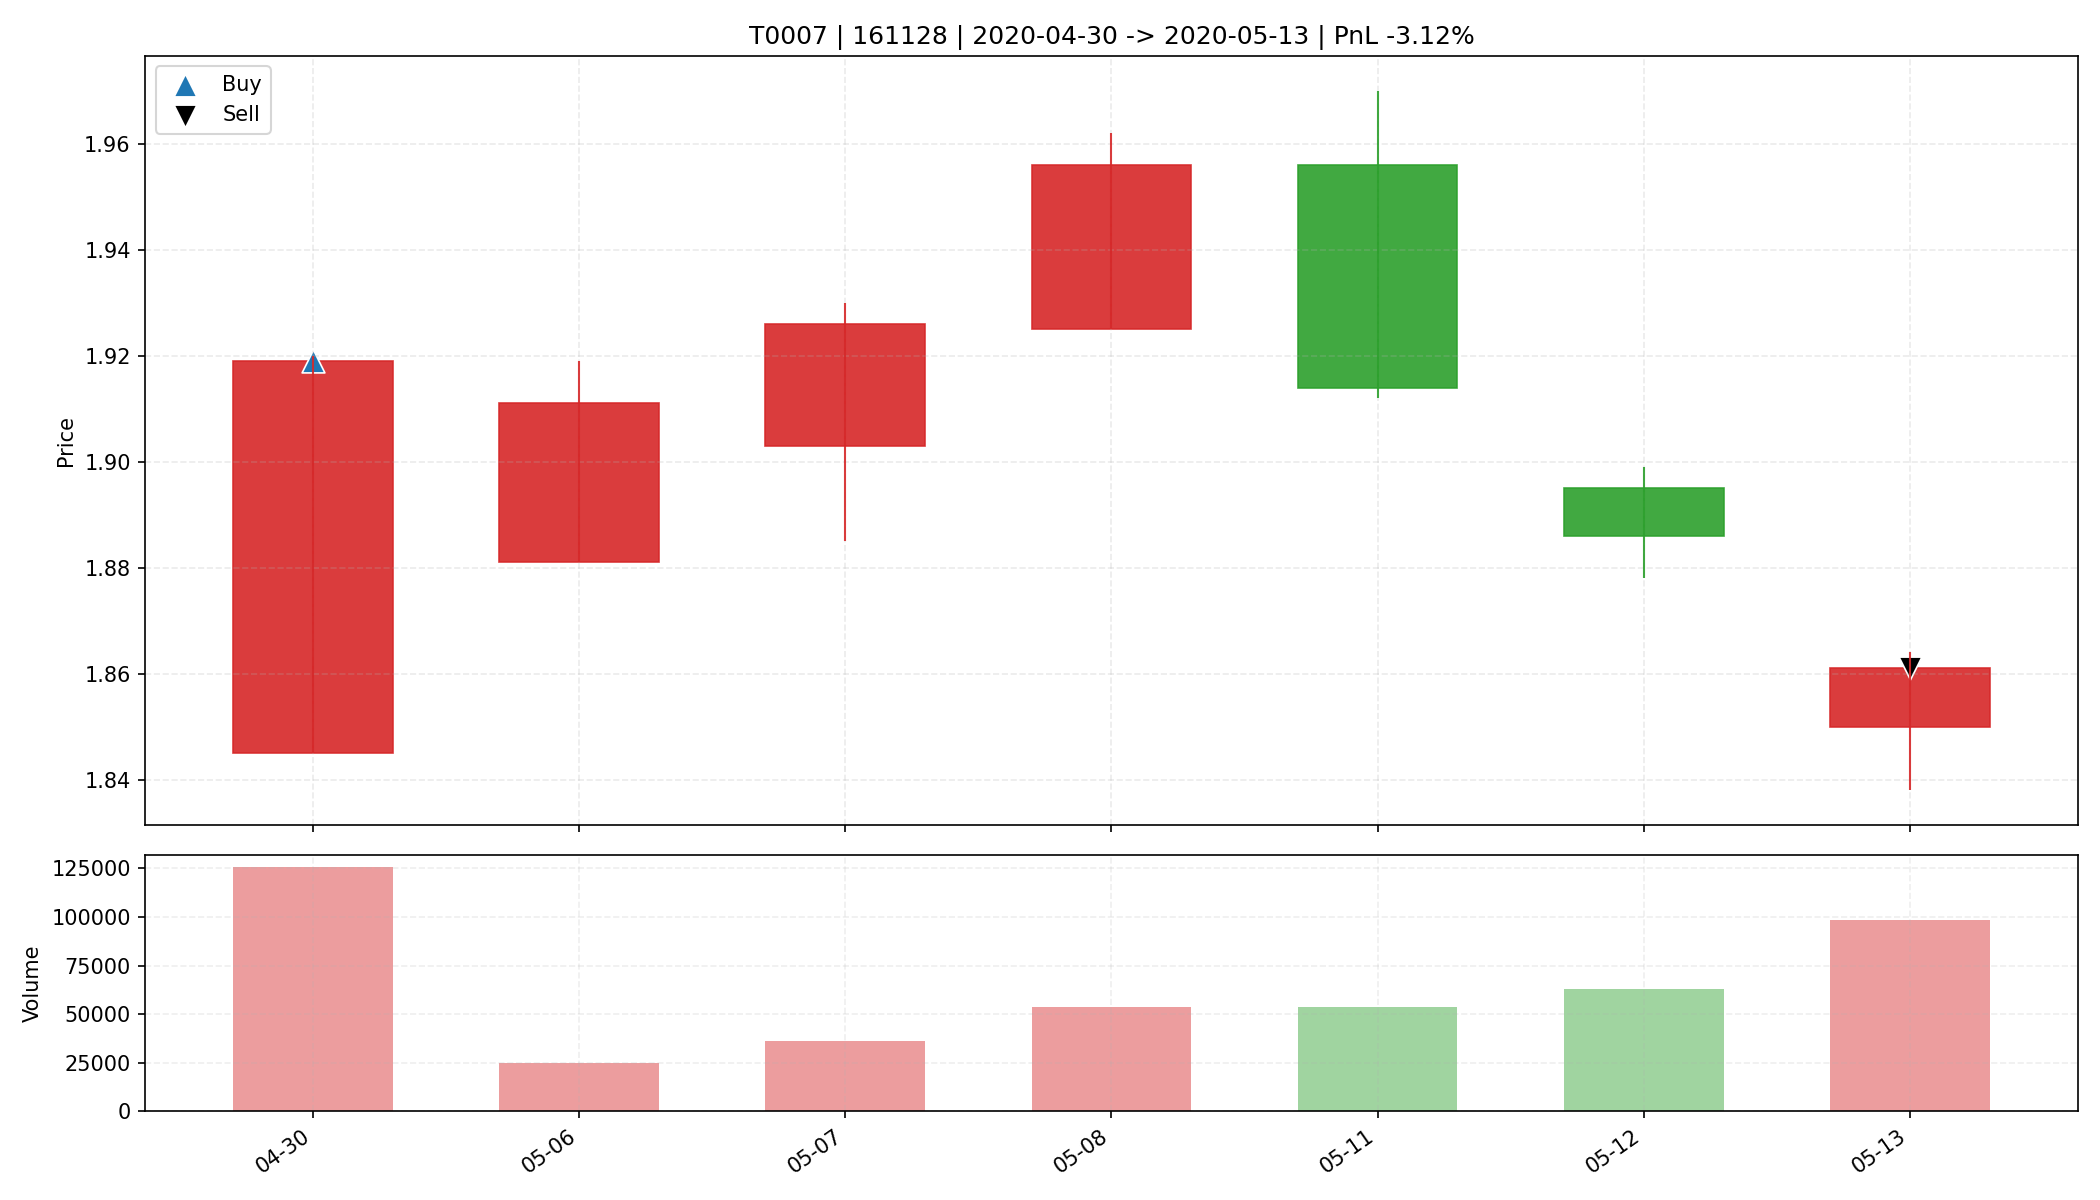

The table this chart was drawn from, first rows:
date, open, high, low, close, amount, volume, trade_id, code, buy_date, sell_date, buy_price, sell_price, matched_shares, buy_reason, sell_reason, sell_profit_pct, sell_hold_days, is_buy_day, is_sell_day, holding_day_index
2020-04-30, 1.845, 1.92, 1.845, 1.919, 23938922, 125707, T0007, 161128, 2020-04-30, 2020-05-13, 1.919, 1.861, 17100, 前10日振幅9.0%, 阳线涨幅4.0%, 突破均线, 放量2.2倍(温和+爆发…, 跌破MA10, -3.119, 6.0, True, False, 0
2020-05-06, 1.881, 1.919, 1.881, 1.911, 4724333, 24857, T0007, 161128, 2020-04-30, 2020-05-13, 1.919, 1.861, 17100, 前10日振幅9.0%, 阳线涨幅4.0%, 突破均线, 放量2.2倍(温和+爆发…, 跌破MA10, -3.119, 6.0, False, False, 1
2020-05-07, 1.903, 1.93, 1.885, 1.926, 6958988, 36256, T0007, 161128, 2020-04-30, 2020-05-13, 1.919, 1.861, 17100, 前10日振幅9.0%, 阳线涨幅4.0%, 突破均线, 放量2.2倍(温和+爆发…, 跌破MA10, -3.119, 6.0, False, False, 2
2020-05-08, 1.925, 1.962, 1.925, 1.956, 10447915, 53492, T0007, 161128, 2020-04-30, 2020-05-13, 1.919, 1.861, 17100, 前10日振幅9.0%, 阳线涨幅4.0%, 突破均线, 放量2.2倍(温和+爆发…, 跌破MA10, -3.119, 6.0, False, False, 3
2020-05-11, 1.956, 1.97, 1.912, 1.914, 10340545, 53399, T0007, 161128, 2020-04-30, 2020-05-13, 1.919, 1.861, 17100, 前10日振幅9.0%, 阳线涨幅4.0%, 突破均线, 放量2.2倍(温和+爆发…, 跌破MA10, -3.119, 6.0, False, False, 4
2020-05-12, 1.895, 1.899, 1.878, 1.886, 11839198, 62786, T0007, 161128, 2020-04-30, 2020-05-13, 1.919, 1.861, 17100, 前10日振幅9.0%, 阳线涨幅4.0%, 突破均线, 放量2.2倍(温和+爆发…, 跌破MA10, -3.119, 6.0, False, False, 5
2020-05-13, 1.85, 1.864, 1.838, 1.861, 18195772, 98267, T0007, 161128, 2020-04-30, 2020-05-13, 1.919, 1.861, 17100, 前10日振幅9.0%, 阳线涨幅4.0%, 突破均线, 放量2.2倍(温和+爆发…, 跌破MA10, -3.119, 6.0, False, True, 6
